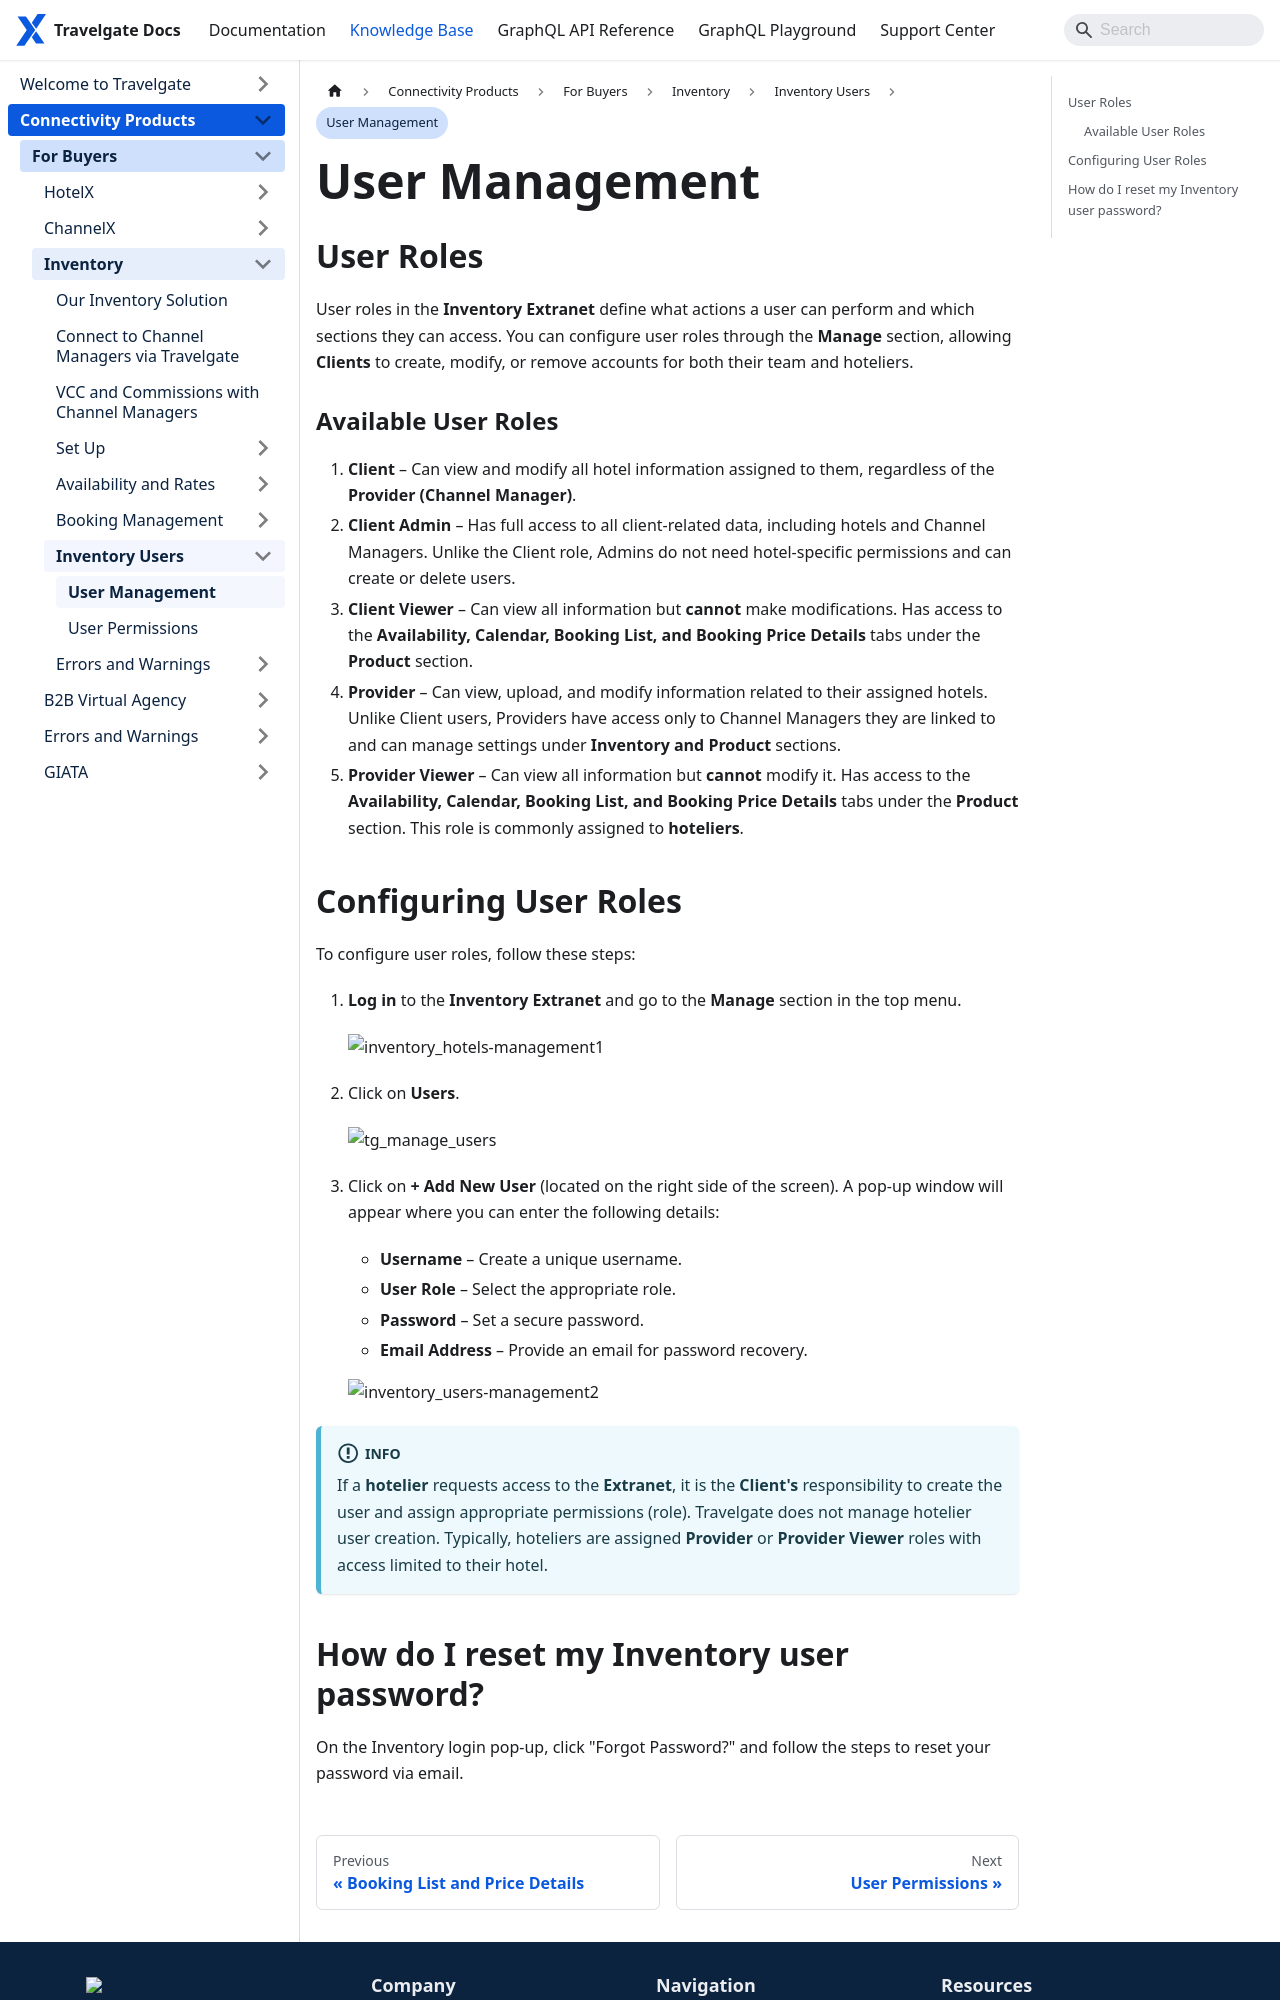

repository: Travelgate/documentation · page: kb/connectivity-products/for-buyers/inventory/inventory-users/user-management/index.html · generator: docusaurus

---
sidebar_position: 2
---

# User Management

## User Roles

User roles in the **Inventory Extranet** define what actions a user can perform and which sections they can access. You can configure user roles through the **Manage** section, allowing **Clients** to create, modify, or remove accounts for both their team and hoteliers.

### Available User Roles

1. **Client** – Can view and modify all hotel information assigned to them, regardless of the **Provider (Channel Manager)**.
2. **Client Admin** – Has full access to all client-related data, including hotels and Channel Managers. Unlike the Client role, Admins do not need hotel-specific permissions and can create or delete users.
3. **Client Viewer** – Can view all information but **cannot** make modifications. Has access to the **Availability, Calendar, Booking List, and Booking Price Details** tabs under the **Product** section.
4. **Provider** – Can view, upload, and modify information related to their assigned hotels. Unlike Client users, Providers have access only to Channel Managers they are linked to and can manage settings under **Inventory and Product** sections.
5. **Provider Viewer** – Can view all information but **cannot** modify it. Has access to the **Availability, Calendar, Booking List, and Booking Price Details** tabs under the **Product** section. This role is commonly assigned to **hoteliers**.
